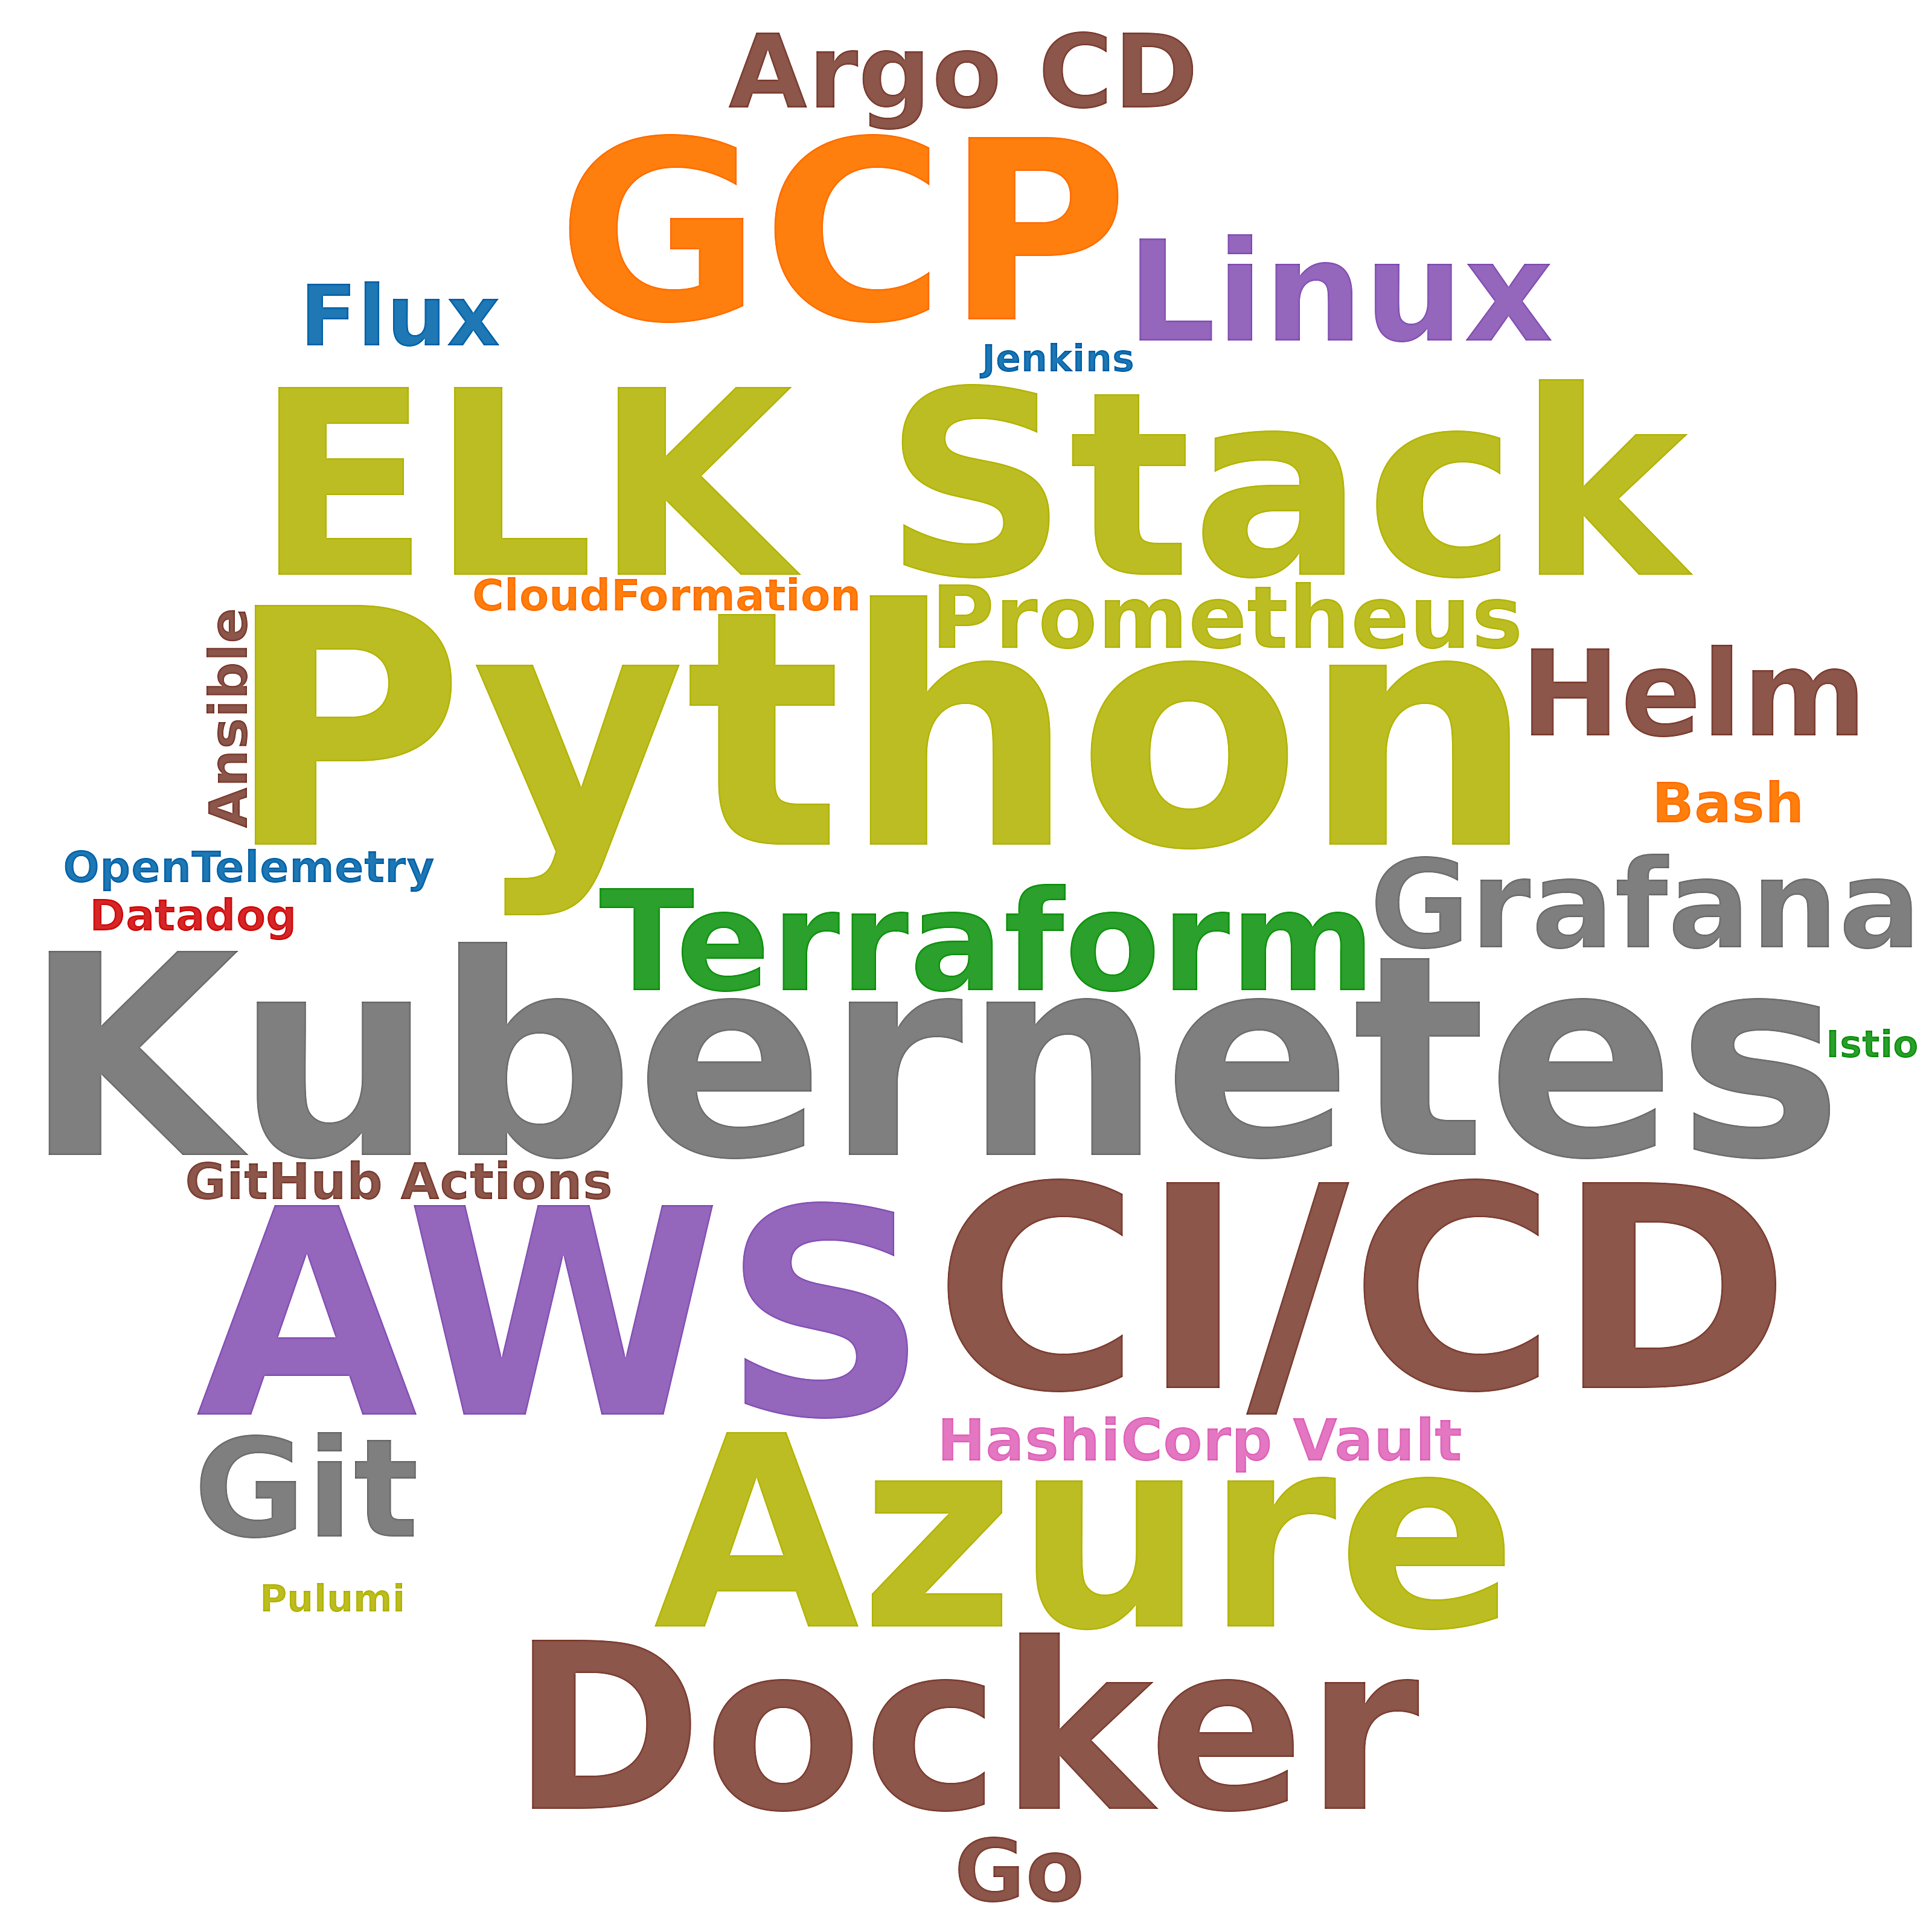

Data behind this chart, as committed beside it:
skill, postings_mentioning, pct_of_postings
Python, 54, 12.9
AWS, 28, 6.7
CI/CD, 26, 6.2
Kubernetes, 25, 6.0
Azure, 20, 4.8
ELK Stack, 17, 4.1
GCP, 15, 3.6
Docker, 14, 3.3
Terraform, 13, 3.1
Linux, 13, 3.1
Git, 12, 2.9
Grafana, 9, 2.1
Helm, 8, 1.9
Argo CD, 8, 1.9
Prometheus, 8, 1.9
Go, 8, 1.9
Flux, 7, 1.7
HashiCorp Vault, 7, 1.7
Bash, 6, 1.4
Ansible, 5, 1.2
GitHub Actions, 4, 1.0
CloudFormation, 2, 0.5
Datadog, 2, 0.5
OpenTelemetry, 2, 0.5
Pulumi, 1, 0.2
Jenkins, 1, 0.2
Istio, 1, 0.2
